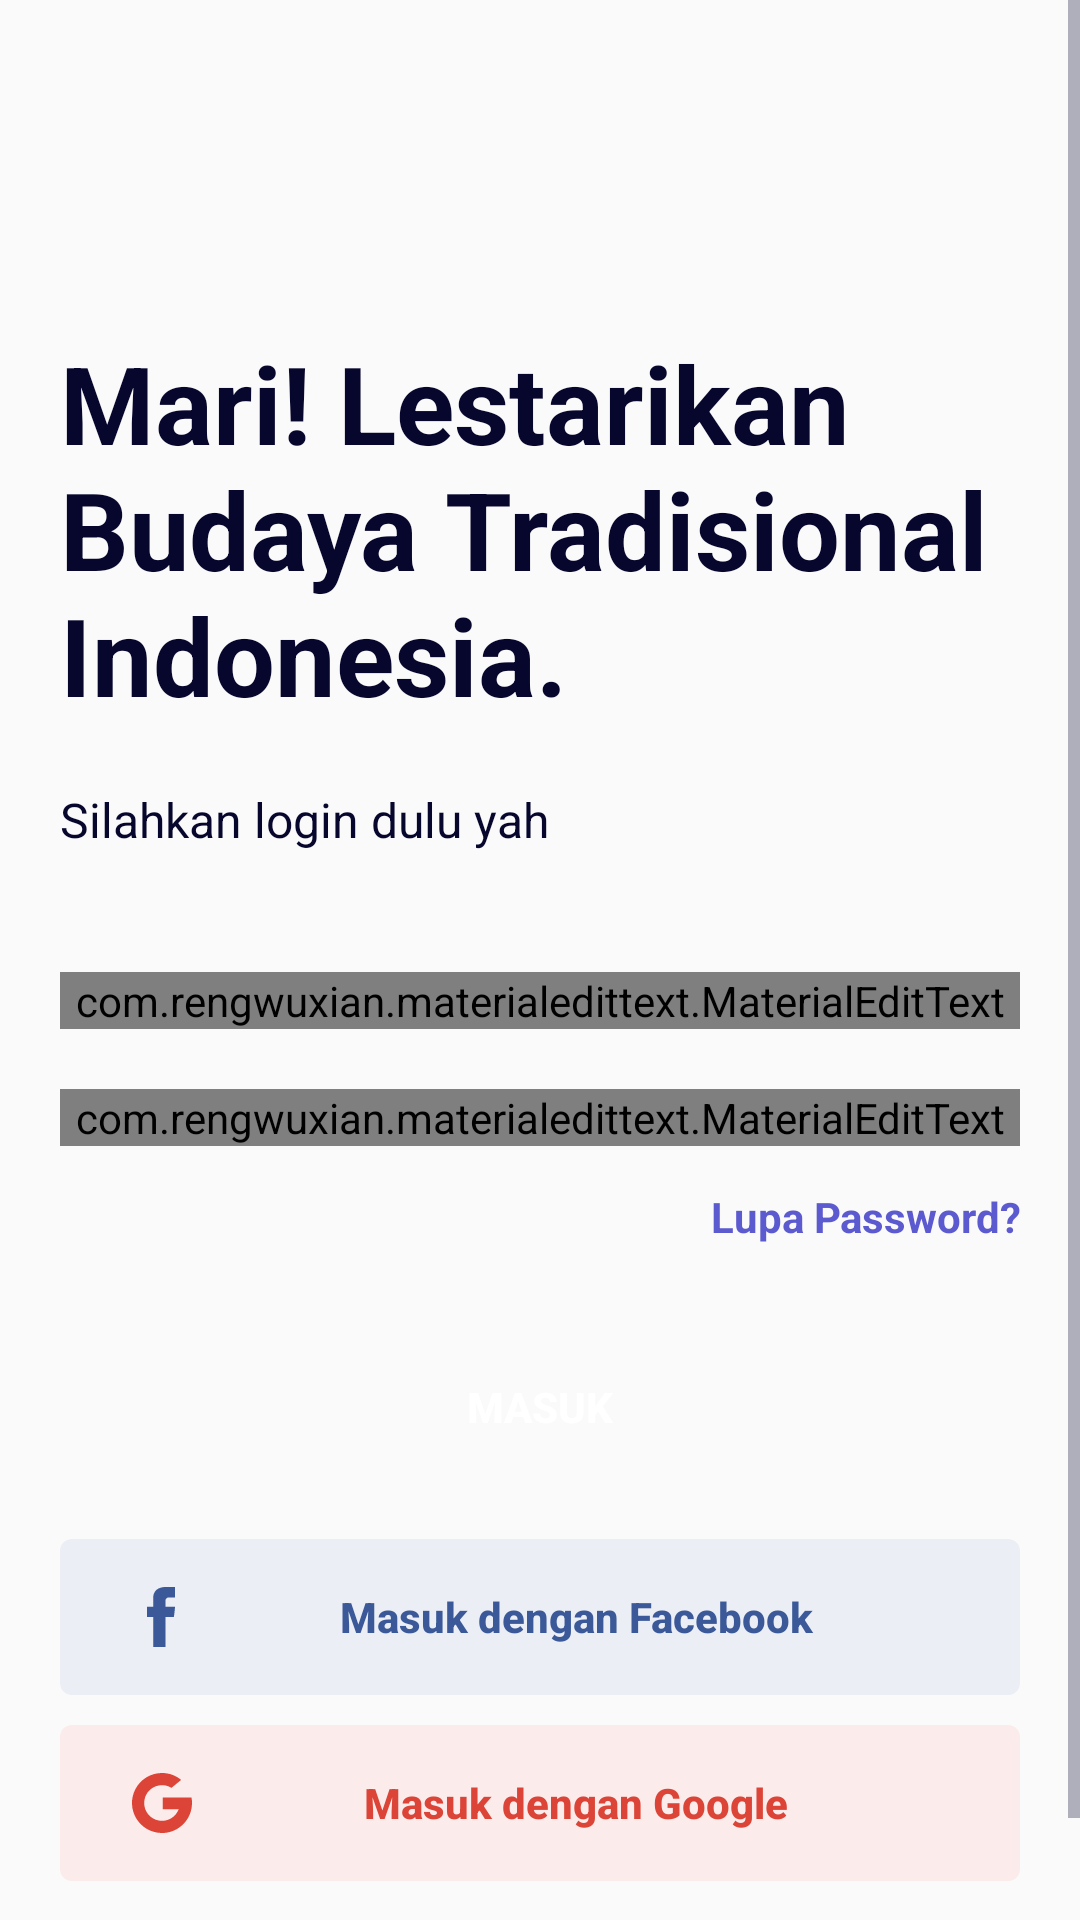

Write the Android layout XML for this screen, with the resource values it uses.
<!-- AndroidManifest.xml: application theme AppTheme -->
<!-- res/layout/activity_login_screen.xml -->
<?xml version="1.0" encoding="utf-8"?>
<ScrollView xmlns:android="http://schemas.android.com/apk/res/android"
    xmlns:app="http://schemas.android.com/apk/res-auto"
    xmlns:tools="http://schemas.android.com/tools"
    android:layout_width="match_parent"
    android:layout_height="match_parent"
    tools:context=".LoginScreen">

    <LinearLayout
        android:layout_width="match_parent"
        android:layout_height="wrap_content"
        android:orientation="vertical"
        android:layout_marginBottom="30dp">

        <ImageView
            android:layout_width="90dp"
            android:layout_height="40dp"
            android:src="@drawable/logo_fix"
            android:layout_marginTop="50dp"
            android:layout_marginLeft="20dp"/>

        <TextView
            android:layout_width="wrap_content"
            android:layout_height="wrap_content"
            android:text="@string/Login_title"
            android:textSize="@dimen/slide_title"
            android:textStyle="bold"
            android:textColor="#07062D"
            android:gravity="left"
            android:layout_marginLeft="20dp"
            android:layout_marginTop="20dp" />

        <TextView
            android:layout_width="wrap_content"
            android:layout_height="wrap_content"
            android:text="Silahkan login dulu yah"
            android:textSize="@dimen/slide_desc"
            android:textColor="#07062D"
            android:layout_marginLeft="20dp"
            android:layout_marginTop="20dp" />

        <com.rengwuxian.materialedittext.MaterialEditText
            android:id="@+id/email"
            android:layout_width="match_parent"
            android:layout_height="match_parent"
            app:met_floatingLabel="highlight"
            android:hint="@string/username_email"
            android:inputType="textEmailAddress"
            android:drawableLeft="@drawable/ic_user_circle_1"
            android:drawablePadding="12dp"
            android:textSize="14sp"
            android:textColor="#07062D"
            android:layout_marginStart="20dp"
            android:layout_marginEnd="20dp"
            android:layout_marginTop="40dp"/>

        <com.rengwuxian.materialedittext.MaterialEditText
            android:id="@+id/password"
            android:layout_width="match_parent"
            android:layout_height="match_parent"
            app:met_floatingLabel="highlight"
            android:hint="@string/password"
            android:inputType="textPassword"
            android:drawableLeft="@drawable/ic_key_1"
            android:drawablePadding="12dp"
            android:textSize="14sp"
            android:textColor="#07062D"
            android:layout_marginStart="20dp"
            android:layout_marginEnd="20dp"
            android:layout_marginTop="20dp"/>

        <TextView
            android:layout_width="match_parent"
            android:layout_height="wrap_content"
            android:text="Lupa Password?"
            android:layout_marginRight="20dp"
            android:gravity="right"
            android:layout_marginTop="14dp"
            android:textStyle="bold"
            android:textColor="@color/colorPrimary" />

        <Button
            android:id="@+id/btn_masuk"
            android:layout_width="match_parent"
            android:layout_height="wrap_content"
            android:background="@drawable/btn_custom_primary"
            android:text="@string/btn_login"
            android:textSize="14sp"
            android:textStyle="bold"
            android:textColor="#fff"
            android:paddingRight="22dp"
            android:paddingLeft="22dp"
            android:paddingTop="14dp"
            android:paddingBottom="14dp"
            android:layout_marginStart="20dp"
            android:layout_marginEnd="20dp"
            android:layout_marginTop="30dp"
            style="?android:attr/borderlessButtonStyle"/>

        <Button
            android:id="@+id/btn_masuk_facebook"
            android:layout_width="match_parent"
            android:layout_height="wrap_content"
            android:background="@drawable/btn_login_facebook"
            android:drawableLeft="@drawable/ic_facebook_1"
            android:text="@string/login_facebook"
            android:textAllCaps="false"
            android:textSize="14sp"
            android:textStyle="bold"
            android:textColor="#3B5998"
            android:paddingRight="22dp"
            android:paddingLeft="22dp"
            android:paddingTop="14dp"
            android:paddingBottom="14dp"
            android:layout_marginStart="20dp"
            android:layout_marginEnd="20dp"
            android:layout_marginTop="20dp"
            style="?android:attr/borderlessButtonStyle"/>

        <Button
            android:id="@+id/btn_masuk_google"
            android:layout_width="match_parent"
            android:layout_height="wrap_content"
            android:background="@drawable/btn_login_google"
            android:drawableLeft="@drawable/ic_google_1"
            android:text="@string/login_google"
            android:textAllCaps="false"
            android:textSize="14sp"
            android:textStyle="bold"
            android:textColor="#DB4437"
            android:paddingRight="22dp"
            android:paddingLeft="22dp"
            android:paddingTop="14dp"
            android:paddingBottom="14dp"
            android:layout_marginLeft="20dp"
            android:layout_marginRight="20dp"
            android:layout_marginTop="10dp"
            style="?android:attr/borderlessButtonStyle"/>


        <LinearLayout
            android:layout_width="wrap_content"
            android:layout_height="wrap_content"
            android:orientation="horizontal"
            android:layout_gravity="center_horizontal"
            android:layout_marginTop="30dp">

            <TextView
                android:layout_width="wrap_content"
                android:layout_height="wrap_content"
                android:text="@string/belum_punya_akun"
                android:textColor="#6A6A81"/>

            <TextView
                android:id="@+id/btn_daftar"
                android:layout_width="wrap_content"
                android:layout_height="wrap_content"
                android:text="@string/daftar_dulu"
                android:layout_marginLeft="10dp"
                android:textStyle="bold"
                android:textColor="#07062D" />

        </LinearLayout>

    </LinearLayout>

</ScrollView>
<!-- resources referenced by this layout -->
<resources>
  <color name="colorPrimary">#5C5ACF</color>
  <dimen name="slide_desc">16sp</dimen>
  <dimen name="slide_title">36sp</dimen>
  <!-- drawable btn_login_facebook (drawable) -->
  <?xml version="1.0" encoding="utf-8"?>
  <shape xmlns:android="http://schemas.android.com/apk/res/android"
      android:shape="rectangle">
  
      <solid android:color="#EBEEF5" />
  
      <corners android:radius="4dp" />
  
  </shape>
  <!-- drawable btn_login_google (drawable) -->
  <?xml version="1.0" encoding="utf-8"?>
  <shape xmlns:android="http://schemas.android.com/apk/res/android"
      android:shape="rectangle">
  
      <solid android:color="#FBECEB" />
  
      <corners android:radius="4dp" />
  
  </shape>
  <!-- drawable ic_facebook_1 (drawable) -->
  <vector xmlns:android="http://schemas.android.com/apk/res/android"
      android:width="24dp"
      android:height="24dp"
      android:viewportWidth="24"
      android:viewportHeight="24">
    <path
        android:pathData="M9.046,5.865V8.613H7.032V11.973H9.046V21.959H13.18V11.974H15.955C15.955,11.974 16.215,10.363 16.341,8.601H13.197V6.303C13.197,5.96 13.647,5.498 14.093,5.498H16.347V2H13.283C8.943,2 9.046,5.363 9.046,5.865Z"
        android:fillColor="#3B5998"/>
  </vector>
  <!-- drawable ic_google_1 (drawable) -->
  <vector xmlns:android="http://schemas.android.com/apk/res/android"
      android:width="24dp"
      android:height="24dp"
      android:viewportWidth="24"
      android:viewportHeight="24">
    <path
        android:pathData="M6.376,10.068C6.1633,10.6899 6.0552,11.3427 6.056,12C6.056,12.734 6.188,13.437 6.432,14.086C6.7361,14.8972 7.2138,15.6321 7.8317,16.2393C8.4495,16.8466 9.1926,17.3115 10.0089,17.6015C10.8252,17.8916 11.695,17.9998 12.5575,17.9185C13.42,17.8372 14.2543,17.5684 15.002,17.131H15.003C16.1811,16.4404 17.0862,15.3661 17.567,14.088H12.22V10.132H21.825C22.0735,11.4405 22.0585,12.7854 21.781,14.088C21.3003,16.3399 20.0569,18.3568 18.261,19.798C16.4872,21.2264 14.2774,22.0035 12,22C10.283,22.001 8.5947,21.5597 7.0977,20.7187C5.6007,19.8778 4.3455,18.6655 3.453,17.1986C2.5606,15.7317 2.061,14.0597 2.0023,12.3437C1.9436,10.6276 2.3279,8.9254 3.118,7.401C3.961,5.7729 5.2354,4.408 6.8019,3.4554C8.3684,2.5028 10.1667,1.9994 12,2C14.426,2 16.651,2.864 18.383,4.302L15.143,6.954C14.3841,6.4816 13.5284,6.1864 12.6396,6.0903C11.7508,5.9942 10.8518,6.0997 10.0094,6.3989C9.1669,6.6982 8.4028,7.1834 7.7738,7.8186C7.1448,8.4539 6.667,9.2227 6.376,10.068Z"
        android:fillColor="#DB4437"/>
  </vector>
  <string name="Login_title">Mari! Lestarikan Budaya Tradisional Indonesia.</string>
  <string name="belum_punya_akun">Belum punya akun?</string>
  <string name="btn_login">Masuk</string>
  <string name="daftar_dulu">Daftar dulu kuy</string>
  <string name="login_facebook">Masuk dengan Facebook</string>
  <string name="login_google">Masuk dengan Google</string>
  <string name="password">Password</string>
  <string name="username_email">Username or Email</string>
  <style name="AppTheme" parent="Theme.AppCompat.Light.DarkActionBar">
          
          <item name="colorPrimary">@color/colorPrimary</item>
          <item name="colorPrimaryDark">@color/colorPrimaryDark</item>
          <item name="colorAccent">@color/colorAccent</item>
          <item name="windowActionBar">false</item>
          <item name="windowNoTitle">true</item>
  
          <item name="colorControlNormal">#6A6A81</item>
          <item name="colorControlActivated">@color/colorAccent</item>
          <item name="colorControlHighlight">#EC6E27</item>
      </style>
  <color name="colorPrimaryDark">#1C1A90</color>
  <color name="colorAccent">#FF9457</color>
</resources>
